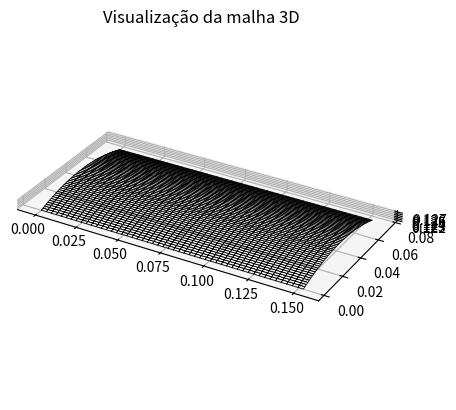

The script that saved this image:
import numpy as np
import matplotlib.pyplot as plt
from mpl_toolkits.mplot3d import Axes3D


# === DEFINIÇÃO DA SUPERFÍCIE ===
def R(xi1_, xi2_):
    # Define geometric parameters of the shell
    RR = 127.5E-3
    a = 152.4E-3
    b = 76.2E-3
    z = np.sqrt(RR ** 2 + -(xi2_ - b / 2) ** 2)

    return xi1_, xi2_, z


# === PARÂMETROS ===

a = 152.4E-3
b = 76.2E-3

u1, u2 = 0, a
v1, v2 = 0, b
nu, nv = 50, 50
periodic_u = False
periodic_v = False

# === PROPRIEDADES DO MATERIAL ===
E = 206E9  # Módulo de elasticidade [Pa]
nu_mat = 0.3  # Coeficiente de Poisson
rho = 7800  # Densidade [kg/m³]
thickness = 0.001  # Espessura da casca [m]

# === GERAÇÃO DA MALHA ===
num_u_nodes = nu if periodic_u else nu + 1
num_v_nodes = nv if periodic_v else nv + 1

u_vals = np.linspace(u1, u2, num_u_nodes, endpoint=not periodic_u)
v_vals = np.linspace(v1, v2, num_v_nodes, endpoint=not periodic_v)

nodes = []
node_ids = {}
node_id = 1

for j, v in enumerate(v_vals):
    for i, u in enumerate(u_vals):
        x, y, z = R(u, v)
        nodes.append((node_id, x, y, z))
        node_ids[(i, j)] = node_id
        node_id += 1

elements = []
elem_id = 1

# Define limites do laço dependendo da periodicidade
iu_max = num_u_nodes if periodic_u else num_u_nodes - 1
iv_max = num_v_nodes if periodic_v else num_v_nodes - 1

for j in range(iv_max):
    for i in range(iu_max):
        i_next = (i + 1)
        if i_next >= num_u_nodes:
            i_next = 0

        j_next = (j + 1)
        if j_next >= num_v_nodes:
            j_next = 0

        n1 = node_ids[(i, j)]
        n2 = node_ids[(i_next, j)]
        n3 = node_ids[(i_next, j_next)]
        n4 = node_ids[(i, j_next)]
        elements.append((elem_id, n1, n2, n3, n4))
        elem_id += 1

# === VISUALIZAÇÃO 3D ===
fig = plt.figure()
ax = fig.add_subplot(111, projection='3d')
for elem in elements:
    _, n1, n2, n3, n4 = elem
    coords = np.array([
        nodes[n1 - 1][1:], nodes[n2 - 1][1:], nodes[n3 - 1][1:], nodes[n4 - 1][1:], nodes[n1 - 1][1:]
    ])
    ax.plot(coords[:, 0], coords[:, 1], coords[:, 2], color='black', linewidth=0.5)

ax.set_title("Visualização da malha 3D")
ax.set_box_aspect([ub - lb for lb, ub in (getattr(ax, f'get_{a}lim')() for a in 'xyz')])
plt.show()

# === ESCRITA DO ARQUIVO ABAQUS .inp ===
with open("malha_abaqus_casca.inp", "w") as f:
    f.write("*HEADING\n")
    f.write("Modelo de Casca Gerado Automaticamente\n")
    f.write("Sistema de Unidades: SI (m, kg, s)\n")

    # Nós
    f.write("*NODE, NSET=ALLNODES\n")
    for node in nodes:
        f.write(f"{node[0]}, {node[1]:.6f}, {node[2]:.6f}, {node[3]:.6f}\n")

    # Elementos
    f.write("*ELEMENT, TYPE=S4, ELSET=ALLELEMENTS\n")
    for elem in elements:
        f.write(f"{elem[0]}, {elem[1]}, {elem[2]}, {elem[3]}, {elem[4]}\n")

    # Propriedades do Material
    f.write("*MATERIAL, NAME=STEEL\n")
    f.write("*ELASTIC\n")
    f.write(f"{E}, {nu_mat}\n")
    f.write("*DENSITY\n")
    f.write(f"{rho}\n")

    # Seção da Casca
    f.write(f"*SHELL SECTION, ELSET=ALLELEMENTS, MATERIAL=STEEL, THICKNESS={thickness}\n")

    # Passo de análise
    f.write("*STEP\n")
    f.write("*STATIC\n")
    f.write("*END STEP\n")
